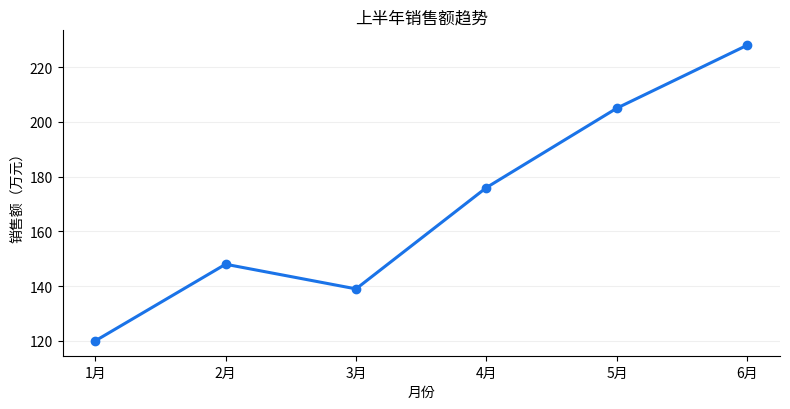
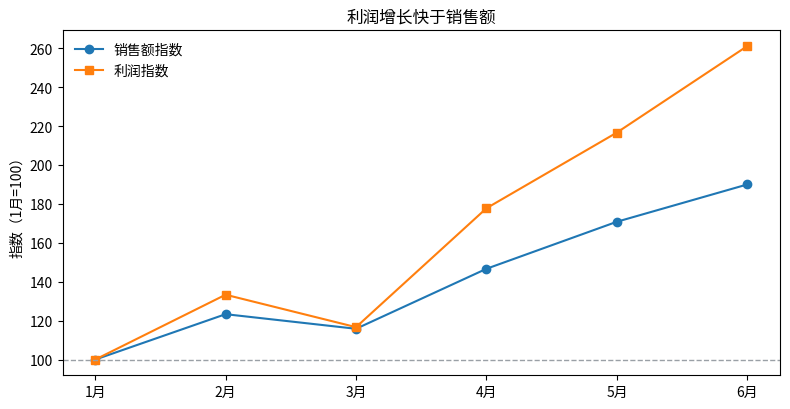
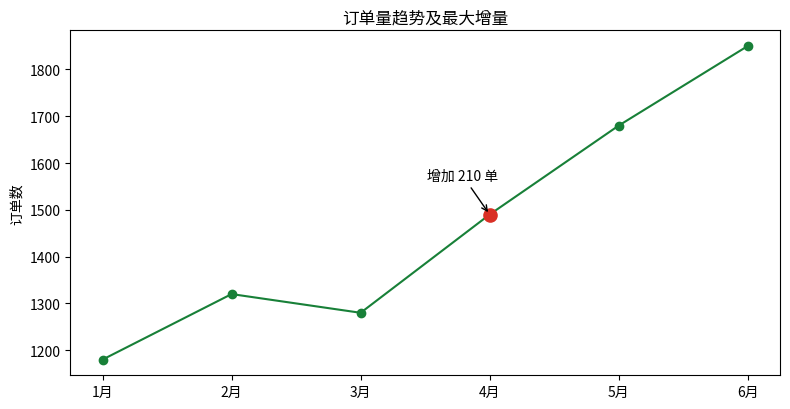

Python code for these plots, in order:
import numpy as np
import pandas as pd
import matplotlib.pyplot as plt

rng = np.random.default_rng(25)
months = np.array(["1月", "2月", "3月", "4月", "5月", "6月"])
sales = np.array([120, 148, 139, 176, 205, 228])
profit = np.array([18, 24, 21, 32, 39, 47])
orders = np.array([1180, 1320, 1280, 1490, 1680, 1850])
regions = np.array(["华东", "华南", "华北", "西南"])
online = np.array([86, 72, 64, 48])
offline = np.array([42, 35, 38, 31])
samples = np.concatenate([rng.normal(180, 35, 180), rng.normal(320, 45, 45)])

print("数据准备完成：", len(months), "个月，", len(regions), "个区域")


fig, ax = plt.subplots(figsize=(8, 4.2))
ax.plot(months, sales, marker="o", linewidth=2.2, color="#1a73e8")
ax.set(title="上半年销售额趋势", xlabel="月份", ylabel="销售额（万元）")
ax.spines[["top", "right"]].set_visible(False)
ax.grid(axis="y", alpha=0.2)
fig.tight_layout()
plt.show()


sales_index = sales / sales[0] * 100
profit_index = profit / profit[0] * 100
fig, ax = plt.subplots(figsize=(8, 4.2))
ax.plot(months, sales_index, marker="o", label="销售额指数")
ax.plot(months, profit_index, marker="s", label="利润指数")
ax.axhline(100, color="#9aa0a6", linestyle="--", linewidth=1)
ax.set(title="利润增长快于销售额", ylabel="指数（1月=100）")
ax.legend(frameon=False)
fig.tight_layout()
plt.show()


growth = np.diff(orders)
fastest = int(growth.argmax()) + 1
fig, ax = plt.subplots(figsize=(8, 4.2))
ax.plot(months, orders, marker="o", color="#188038")
ax.scatter(months[fastest], orders[fastest], s=90, color="#d93025", zorder=3)
ax.annotate(f"增加 {growth[fastest - 1]} 单", (months[fastest], orders[fastest]), xytext=(-45, 25), textcoords="offset points", arrowprops={"arrowstyle": "->"})
ax.set(title="订单量趋势及最大增量", ylabel="订单数")
fig.tight_layout()
plt.show()
